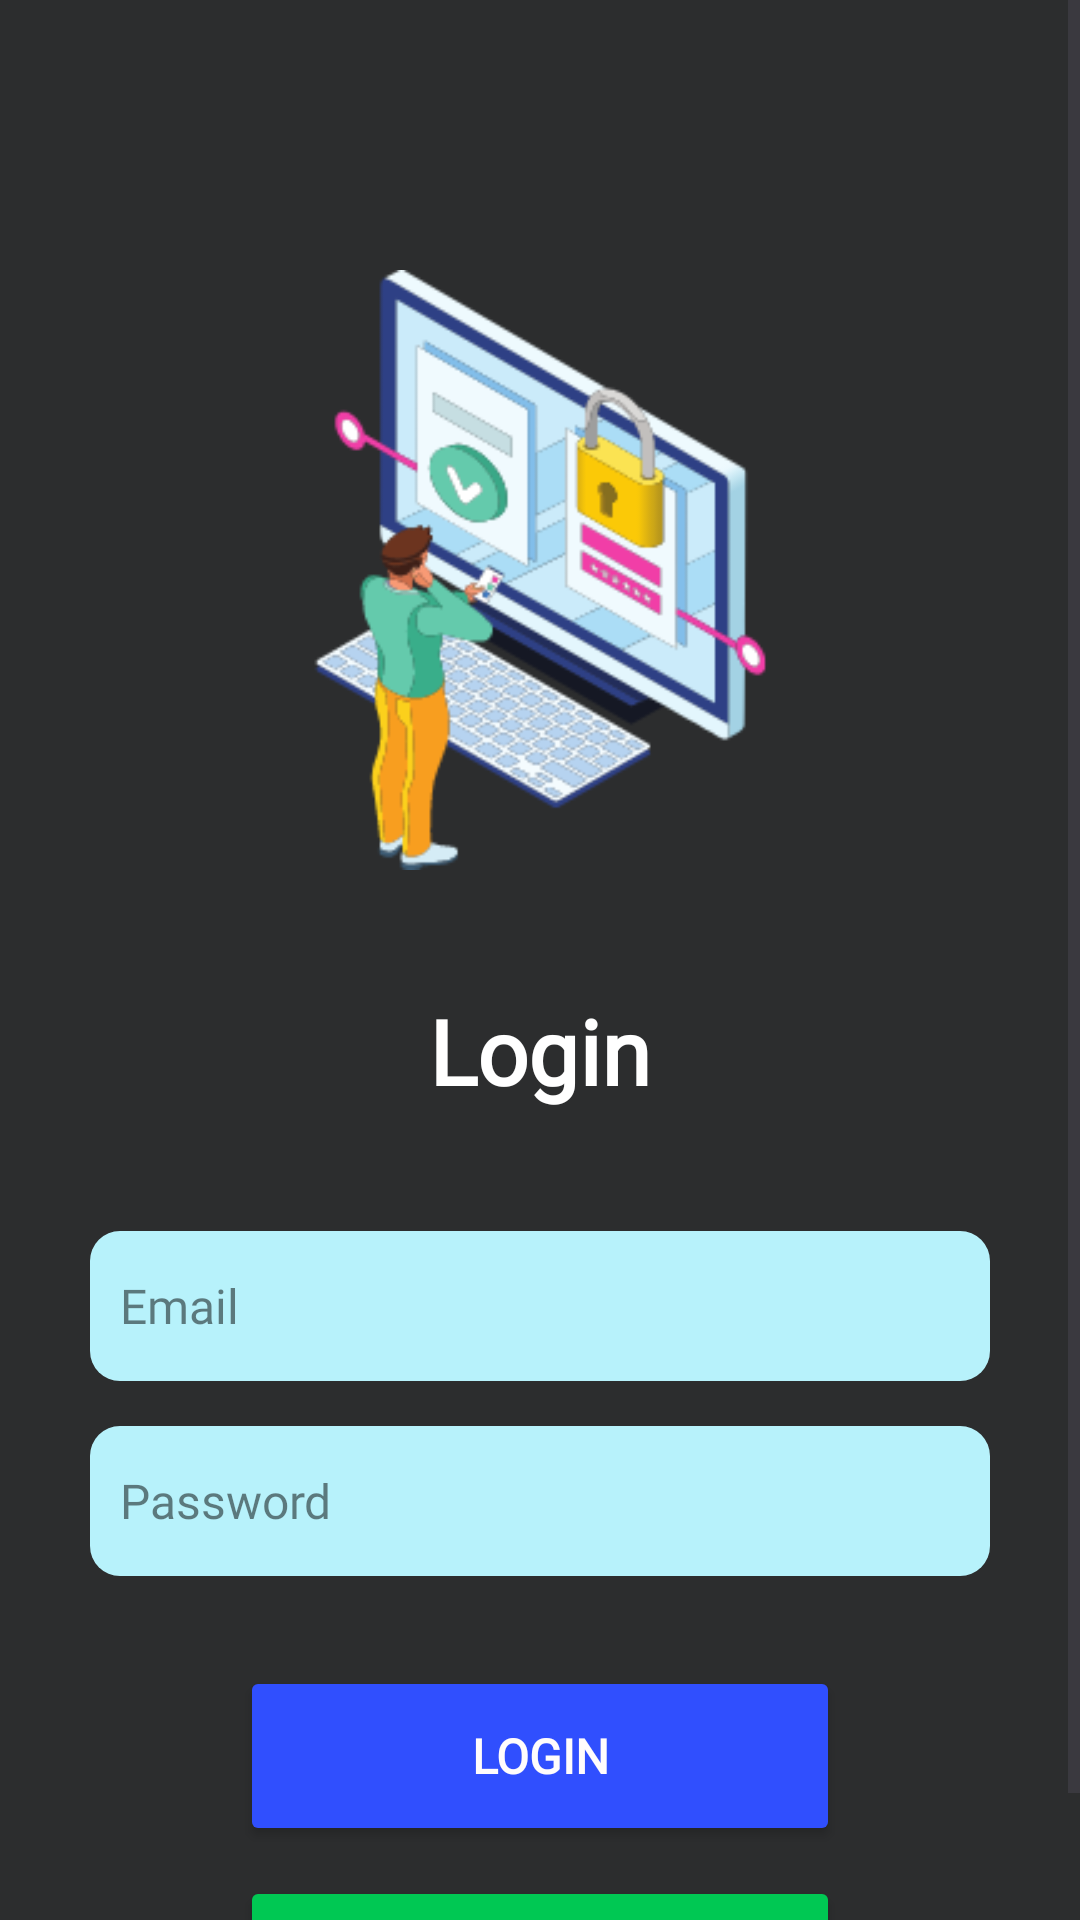

This screen was rendered from an Android layout file. Write that file and the resources it references.
<!-- AndroidManifest.xml: application theme Theme.Offer_java -->
<!-- res/layout/activity_login.xml -->
<?xml version="1.0" encoding="utf-8"?>
<ScrollView xmlns:android="http://schemas.android.com/apk/res/android"
    xmlns:app="http://schemas.android.com/apk/res-auto"
    xmlns:tools="http://schemas.android.com/tools"
    android:background="#2C2D2E"
    android:layout_width="match_parent"
    android:layout_height="match_parent"
    tools:context=".Login">
    <RelativeLayout
        android:layout_marginTop="90dp"
        android:layout_width="match_parent"
        android:layout_height="wrap_content">

        <ImageView
            android:id="@+id/image"
            android:layout_centerHorizontal="true"
            android:layout_marginBottom="40dp"
            android:layout_width="200dp"
            android:layout_height="200dp"
            app:srcCompat="@drawable/loginimg" />

        <TextView
            android:id="@+id/title"
            android:layout_width="wrap_content"
            android:layout_height="wrap_content"
            android:layout_below="@+id/image"
            android:layout_centerHorizontal="true"
            android:fontFamily="@font/lexend_deca"
            android:text="Login"
            android:textColor="@color/white"
            android:textSize="30sp"
            android:textStyle="bold" />

        <EditText
            android:id="@+id/tmail"
            android:layout_width="match_parent"
            android:layout_height="wrap_content"
            android:layout_below="@+id/title"
            android:layout_gravity="center_vertical"
            android:layout_marginStart="30dp"
            android:layout_marginTop="40dp"
            android:layout_marginEnd="30dp"
            android:background="@drawable/background_custom"
            android:fontFamily="@font/lexend_deca"
            android:hint="Email"
            android:includeFontPadding="true"
            android:inputType="textEmailAddress"
            android:minHeight="50dp"
            android:paddingLeft="10dp"
            android:textColor="@color/black"
            android:textColorHint="#80000000"
            android:textSize="16sp" />


        <EditText
            android:id="@+id/tpass"
            android:layout_width="match_parent"
            android:layout_height="wrap_content"
            android:layout_below="@+id/tmail"
            android:layout_gravity="center_vertical"
            android:layout_marginStart="30dp"
            android:layout_marginTop="15dp"
            android:layout_marginEnd="30dp"
            android:background="@drawable/background_custom"
            android:fontFamily="@font/lexend_deca"
            android:hint="Password"
            android:includeFontPadding="true"
            android:inputType="textPassword"
            android:minHeight="50dp"
            android:paddingLeft="10dp"
            android:textColor="@color/black"
            android:textColorHint="#80000000"
            android:textSize="16sp" />


        <Button
            android:id="@+id/rgstrb"
            android:layout_width="200dp"
            android:layout_height="60dp"
            android:layout_below="@+id/tpass"
            android:layout_centerHorizontal="true"
            android:layout_marginStart="30dp"
            android:layout_marginTop="30dp"
            android:layout_marginEnd="30dp"
            android:layout_marginRight="10dp"
            android:backgroundTint="#304FFE"
            android:fontFamily="@font/lexend_deca"
            android:padding="10dp"
            android:text="Login"
            android:textColor="#FFFCFC"
            android:textSize="16sp"
            android:textStyle="bold" />

        <Button
            android:id="@+id/bbottom"
            android:layout_width="200dp"
            android:layout_height="60dp"
            android:layout_below="@+id/rgstrb"
            android:layout_centerHorizontal="true"
            android:layout_marginStart="30dp"
            android:layout_marginTop="10dp"
            android:layout_marginEnd="30dp"
            android:layout_marginRight="10dp"
            android:backgroundTint="#00C853"
            android:fontFamily="@font/lexend_deca"
            android:padding="10dp"
            android:text="New Here? Sign Up"
            android:textColor="#FFFCFC"
            android:textSize="16sp"
            android:textStyle="bold" />



    </RelativeLayout>


</ScrollView>
<!-- resources referenced by this layout -->
<resources>
  <!-- drawable background_custom (drawable) -->
  <?xml version="1.0" encoding="utf-8"?>
  <shape xmlns:android="http://schemas.android.com/apk/res/android">
      <solid android:color="#B7F2FB"/>
      <corners android:radius="10dp"  />
  
  </shape>
  <!-- drawable loginimg: png bitmap (drawable, 33443 bytes) -->
  <style name="Theme.Offer_java" parent="Base.Theme.Offer_java" />
  <style name="Base.Theme.Offer_java" parent="Theme.Material3.DayNight.NoActionBar">
          
          <item name="colorPrimary">#00BCD4</item>
      </style>
  <!-- not gathered from this repository: default colours our renderer supplied (Android Studio template values) -->
  <color name="black">#FF000000</color>
  <color name="white">#FFFFFFFF</color>
</resources>
